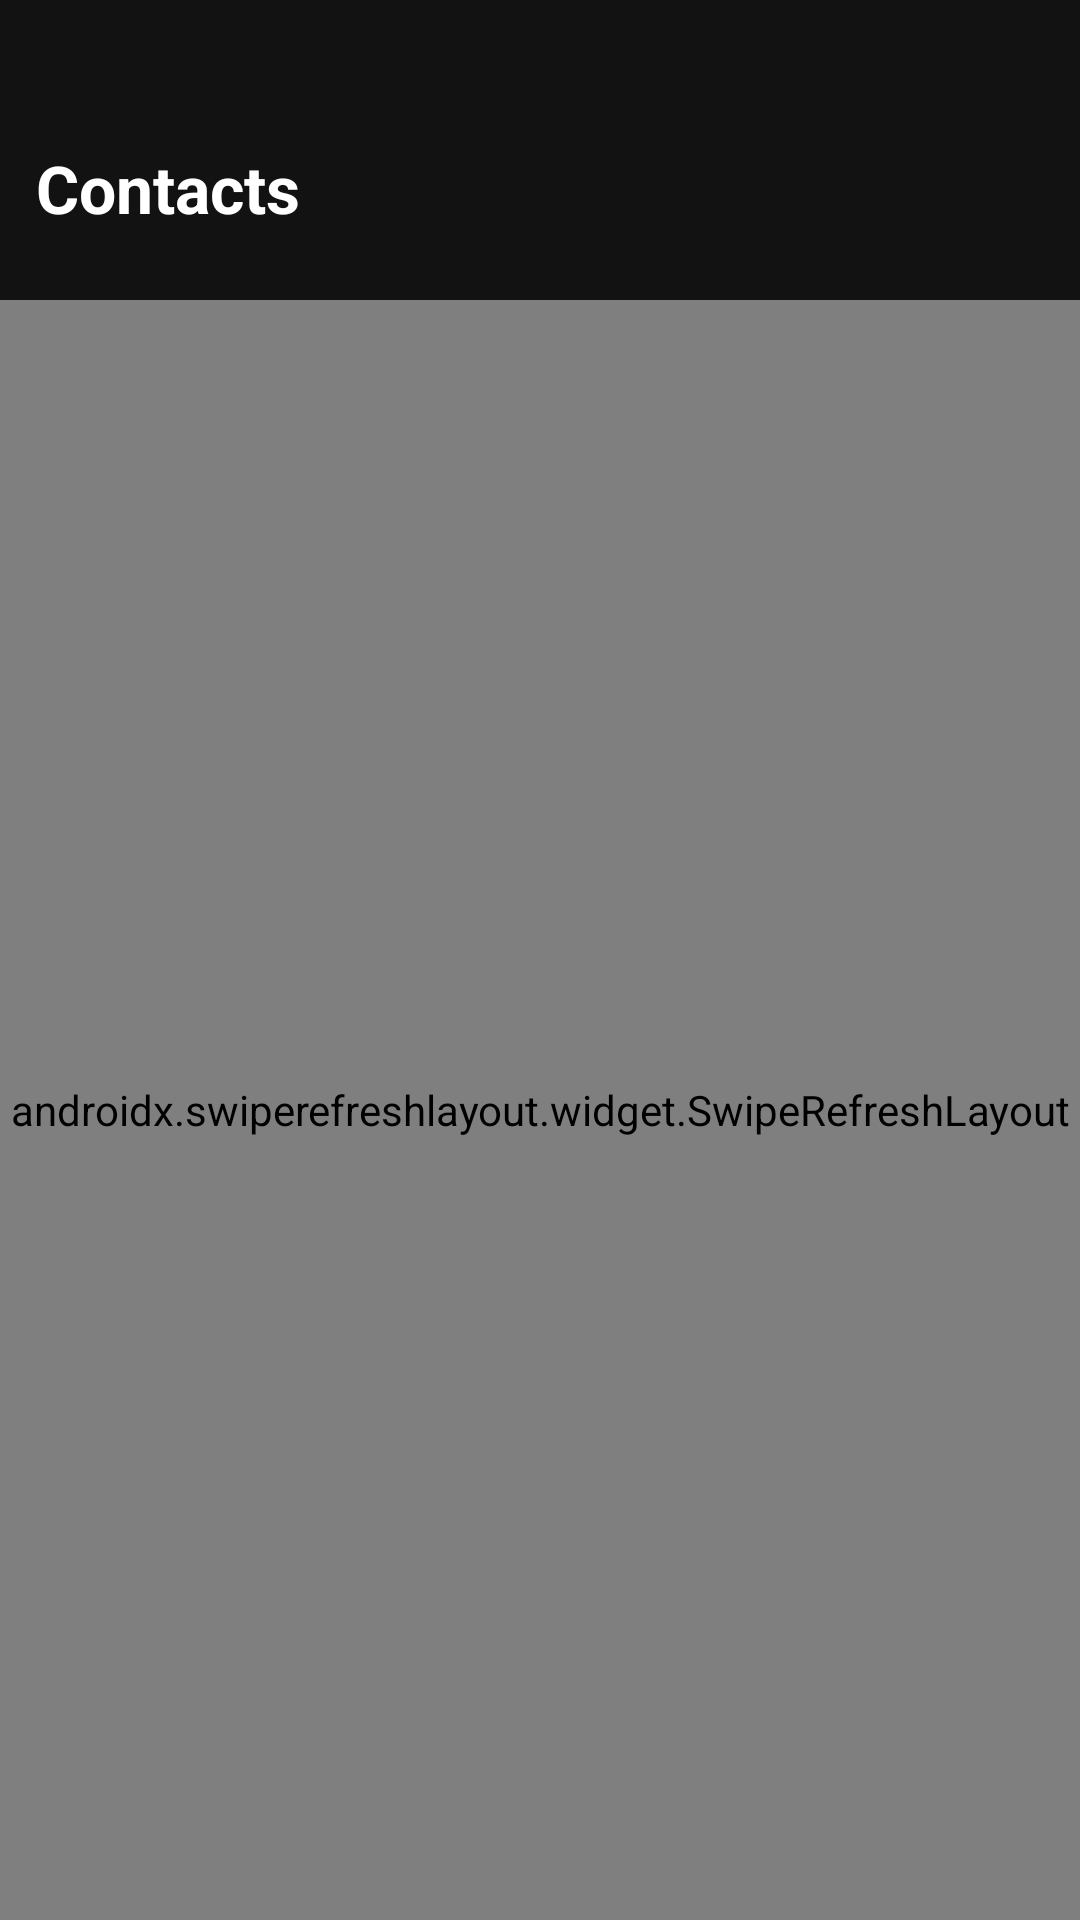

The Android layout XML behind this screen, and the referenced resources:
<!-- AndroidManifest.xml: application theme Theme.MotorolaSolutions -->
<!-- res/layout/fragment_home.xml -->
<?xml version="1.0" encoding="utf-8"?>
<androidx.constraintlayout.widget.ConstraintLayout xmlns:android="http://schemas.android.com/apk/res/android"
    xmlns:app="http://schemas.android.com/apk/res-auto"
    xmlns:tools="http://schemas.android.com/tools"
    android:layout_width="match_parent"
    android:layout_height="match_parent"
    android:background="#121212"
    tools:context=".ui.fragments.home.HomeFragment">

    <TextView
        android:layout_width="match_parent"
        android:layout_height="wrap_content"
        app:layout_constraintTop_toTopOf="parent"
        android:textColor="@color/white"
        android:text="Contacts"
        android:textSize="22sp"
        android:layout_marginTop="48dp"
        android:layout_marginStart="12dp"
        android:gravity="start"
        android:textStyle="bold"/>

    <androidx.swiperefreshlayout.widget.SwipeRefreshLayout
        android:id="@+id/swipeToRefresh"
        android:layout_marginTop="100dp"
        android:layout_width="match_parent"
        android:layout_height="match_parent">
        <androidx.recyclerview.widget.RecyclerView
            android:id="@+id/userRv"
            android:layout_width="match_parent"
            android:layout_height="match_parent"/>
    </androidx.swiperefreshlayout.widget.SwipeRefreshLayout>
</androidx.constraintlayout.widget.ConstraintLayout>
<!-- resources referenced by this layout -->
<resources>
  <style name="Theme.MotorolaSolutions" parent="Theme.MaterialComponents.DayNight.NoActionBar">
          
          <item name="colorPrimary">@color/purple_500</item>
          <item name="colorPrimaryVariant">@color/dark_grey</item>
          <item name="colorOnPrimary">@color/white</item>
          
          <item name="colorSecondary">@color/teal_200</item>
          <item name="colorSecondaryVariant">@color/teal_700</item>
          <item name="colorOnSecondary">@color/black</item>
          
          <item name="android:statusBarColor" tools:targetApi="l">?attr/colorPrimaryVariant</item>
          
      </style>
  <!-- not gathered from this repository: default colours our renderer supplied (Android Studio template values) -->
  <color name="purple_500">#FF6200EE</color>
  <color name="teal_200">#FF03DAC5</color>
  <color name="teal_700">#FF018786</color>
  <color name="black">#FF000000</color>
  <color name="white">#FFFFFFFF</color>
</resources>
